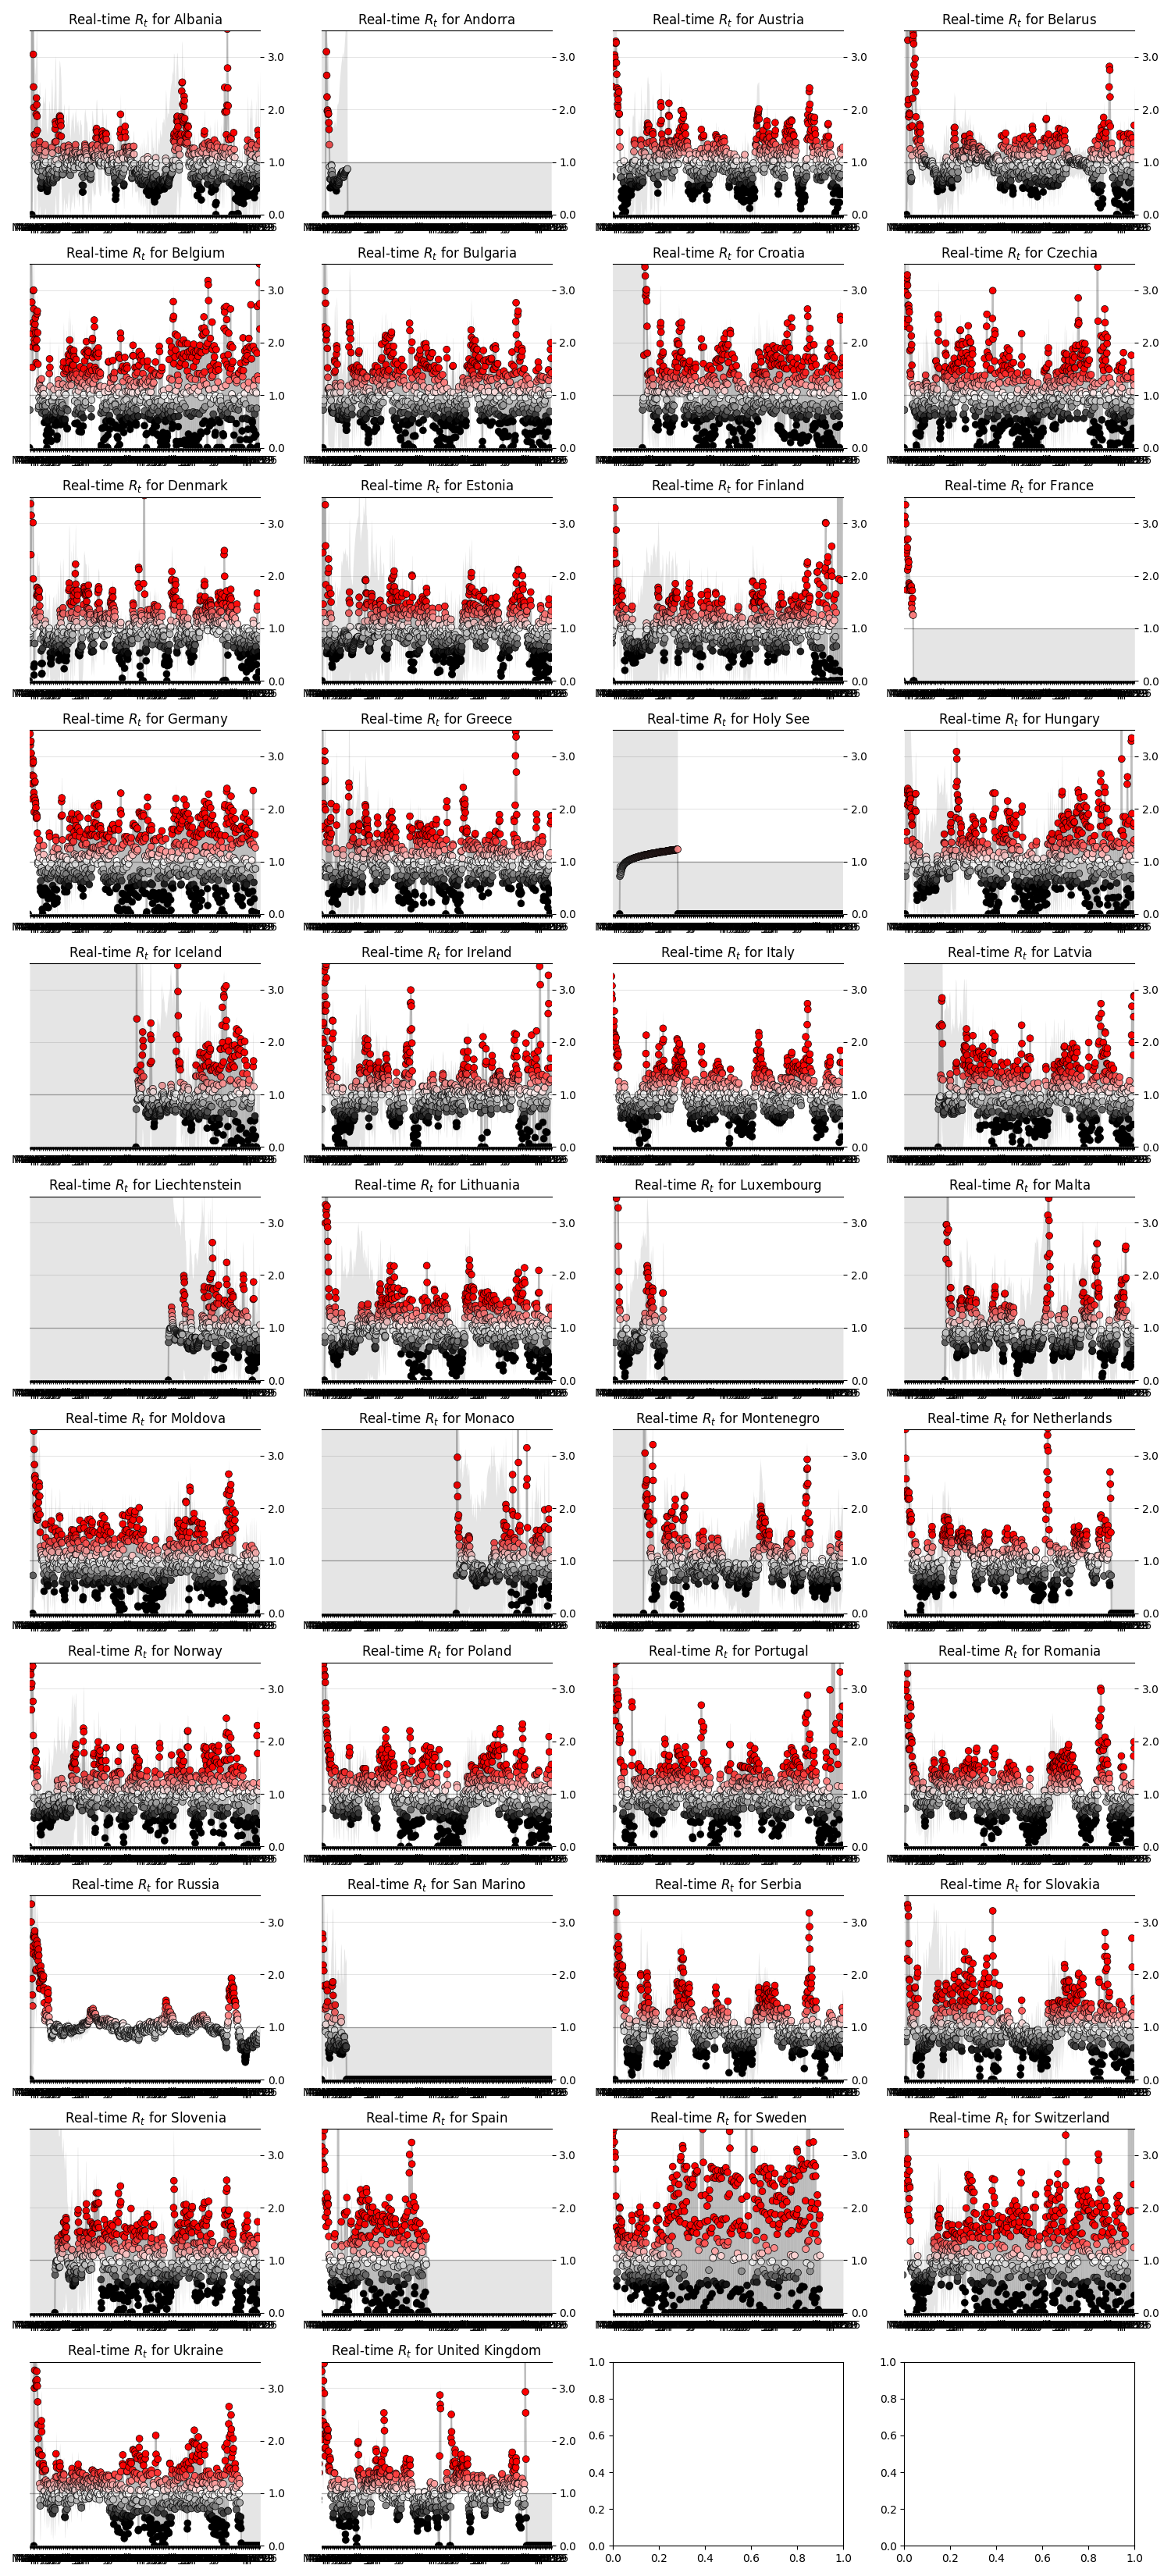

The data file committed next to this chart (first rows):
state, date, ML, Low_90, High_90, Low_50, High_50
Albania, 2020-03-07, 0.0, 0.0, 10.81, 0.0, 6.01
Albania, 2020-03-08, 5.85, 0.24, 10.26, 3.0, 7.98
Albania, 2020-03-09, 4.57, 0.25, 8.23, 2.43, 6.15
Albania, 2020-03-10, 4.56, 0.77, 7.5, 2.91, 5.82
Albania, 2020-03-11, 3.58, 0.61, 5.98, 2.26, 4.59
Albania, 2020-03-12, 3.05, 0.51, 5.1, 1.89, 3.88
Albania, 2020-03-13, 2.43, 0.28, 4.24, 1.49, 3.24
Albania, 2020-03-14, 2.04, 0.14, 3.7, 1.16, 2.76
Albania, 2020-03-15, 1.52, 0.01, 3.13, 0.63, 2.08
Albania, 2020-03-16, 1.33, 0.0, 2.97, 0.51, 1.89
Albania, 2020-03-17, 0.97, 0.0, 2.7, 0.37, 1.61
Albania, 2020-03-18, 0.93, 0.0, 2.66, 0.37, 1.58
Albania, 2020-03-19, 1.08, 0.0, 2.78, 0.4, 1.67
Albania, 2020-03-20, 1.22, 0.0, 2.84, 0.5, 1.8
Albania, 2020-03-21, 1.54, 0.04, 3.05, 0.73, 2.09
Albania, 2020-03-22, 1.91, 0.27, 3.4, 1.13, 2.5
Albania, 2020-03-23, 2.22, 0.6, 3.7, 1.47, 2.78
Albania, 2020-03-24, 2.09, 0.56, 3.45, 1.36, 2.58
Albania, 2020-03-25, 1.87, 0.42, 3.13, 1.19, 2.34
Albania, 2020-03-26, 1.6, 0.26, 2.8, 0.96, 2.06
Albania, 2020-03-27, 1.19, 0.02, 2.3, 0.6, 1.63
Albania, 2020-03-28, 0.97, 0.0, 2.13, 0.4, 1.38
Albania, 2020-03-29, 0.83, 0.0, 2.02, 0.3, 1.23
Albania, 2020-03-30, 0.83, 0.0, 2.03, 0.28, 1.21
Albania, 2020-03-31, 0.92, 0.0, 2.11, 0.38, 1.34
Albania, 2020-04-01, 1.21, 0.05, 2.38, 0.59, 1.63
Albania, 2020-04-02, 1.32, 0.14, 2.5, 0.75, 1.79
Albania, 2020-04-03, 1.39, 0.17, 2.53, 0.83, 1.86
Albania, 2020-04-04, 1.24, 0.07, 2.31, 0.69, 1.68
Albania, 2020-04-05, 0.94, 0.0, 2.01, 0.4, 1.32
Albania, 2020-04-06, 0.67, 0.0, 1.78, 0.18, 1.0
Albania, 2020-04-07, 0.52, 0.0, 1.63, 0.14, 0.87
Albania, 2020-04-08, 0.5, 0.0, 1.59, 0.12, 0.83
Albania, 2020-04-09, 0.54, 0.0, 1.64, 0.17, 0.9
Albania, 2020-04-10, 0.61, 0.0, 1.75, 0.15, 0.94
Albania, 2020-04-11, 0.73, 0.0, 1.91, 0.3, 1.16
Albania, 2020-04-12, 0.84, 0.0, 2.04, 0.37, 1.29
Albania, 2020-04-13, 0.93, 0.0, 2.13, 0.36, 1.33
Albania, 2020-04-14, 1.11, 0.0, 2.28, 0.56, 1.58
Albania, 2020-04-15, 1.04, 0.0, 2.2, 0.45, 1.45
Albania, 2020-04-16, 0.98, 0.0, 2.15, 0.4, 1.38
Albania, 2020-04-17, 0.94, 0.0, 2.11, 0.39, 1.35
Albania, 2020-04-18, 1.01, 0.0, 2.16, 0.43, 1.41
Albania, 2020-04-19, 0.96, 0.0, 2.11, 0.4, 1.36
Albania, 2020-04-20, 1.12, 0.0, 2.23, 0.53, 1.53
Albania, 2020-04-21, 1.25, 0.11, 2.39, 0.68, 1.69
Albania, 2020-04-22, 1.33, 0.13, 2.43, 0.73, 1.74
Albania, 2020-04-23, 1.19, 0.05, 2.24, 0.64, 1.61
Albania, 2020-04-24, 1.0, 0.0, 2.04, 0.51, 1.43
Albania, 2020-04-25, 0.79, 0.0, 1.86, 0.27, 1.13
Albania, 2020-04-26, 0.59, 0.0, 1.68, 0.13, 0.9
Albania, 2020-04-27, 0.55, 0.0, 1.63, 0.19, 0.92
Albania, 2020-04-28, 0.51, 0.0, 1.59, 0.07, 0.79
Albania, 2020-04-29, 0.44, 0.0, 1.51, 0.05, 0.72
Albania, 2020-04-30, 0.49, 0.0, 1.59, 0.06, 0.77
Albania, 2020-05-01, 0.52, 0.0, 1.64, 0.12, 0.85
Albania, 2020-05-02, 0.59, 0.0, 1.77, 0.15, 0.94
Albania, 2020-05-03, 0.64, 0.0, 1.86, 0.15, 0.99
Albania, 2020-05-04, 0.76, 0.0, 2.03, 0.32, 1.23
Albania, 2020-05-05, 0.86, 0.0, 2.16, 0.31, 1.29
... 31,200 more rows
